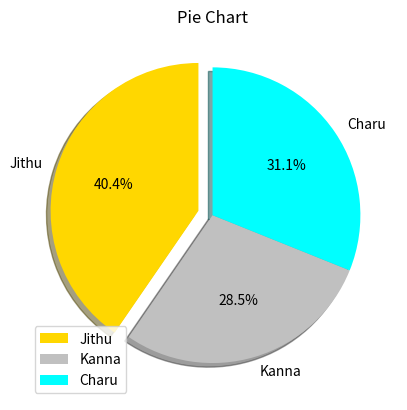

Reproduce this figure in Python.
from matplotlib import pyplot as plt
x=["Jithu","Kanna","Charu"]
y=[78,55,60]
ex=[0.1,0,0]
colors=["Gold","Silver","cyan"]
plt.pie(y,ex,labels=x,colors=colors,autopct='%1.1f%%',shadow=True,startangle=90)
plt.title("Pie Chart")
plt.legend(loc="lower left")
plt.show()